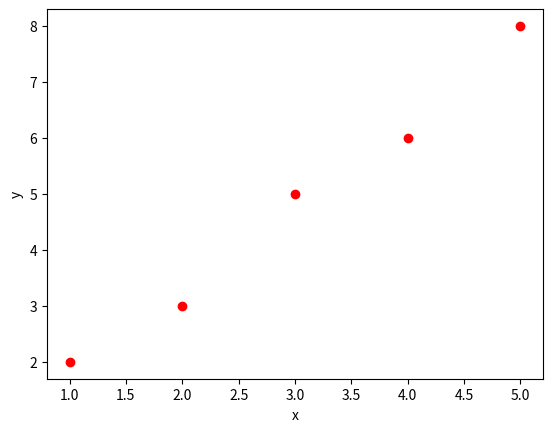

Generate this figure with matplotlib:
import numpy as np
import matplotlib.pyplot as plt


def cost_function(x, y):
    ypred = 0*x+0  # m*x + b
    m = len(x)
    j = 1/(2*m)*np.sum(np.dot(ypred-y, ypred-y))
    return j


x = np.array([1, 2, 3, 4, 5])  # Your data (x)
y = np.array([2, 3, 5, 6, 8])  # Targrt of data (x)

result = cost_function(x, y)
print(f"Your Error {result}")

plt.scatter(x, y, c='r')
plt.xlabel("x")
plt.ylabel("y")
plt.show()
